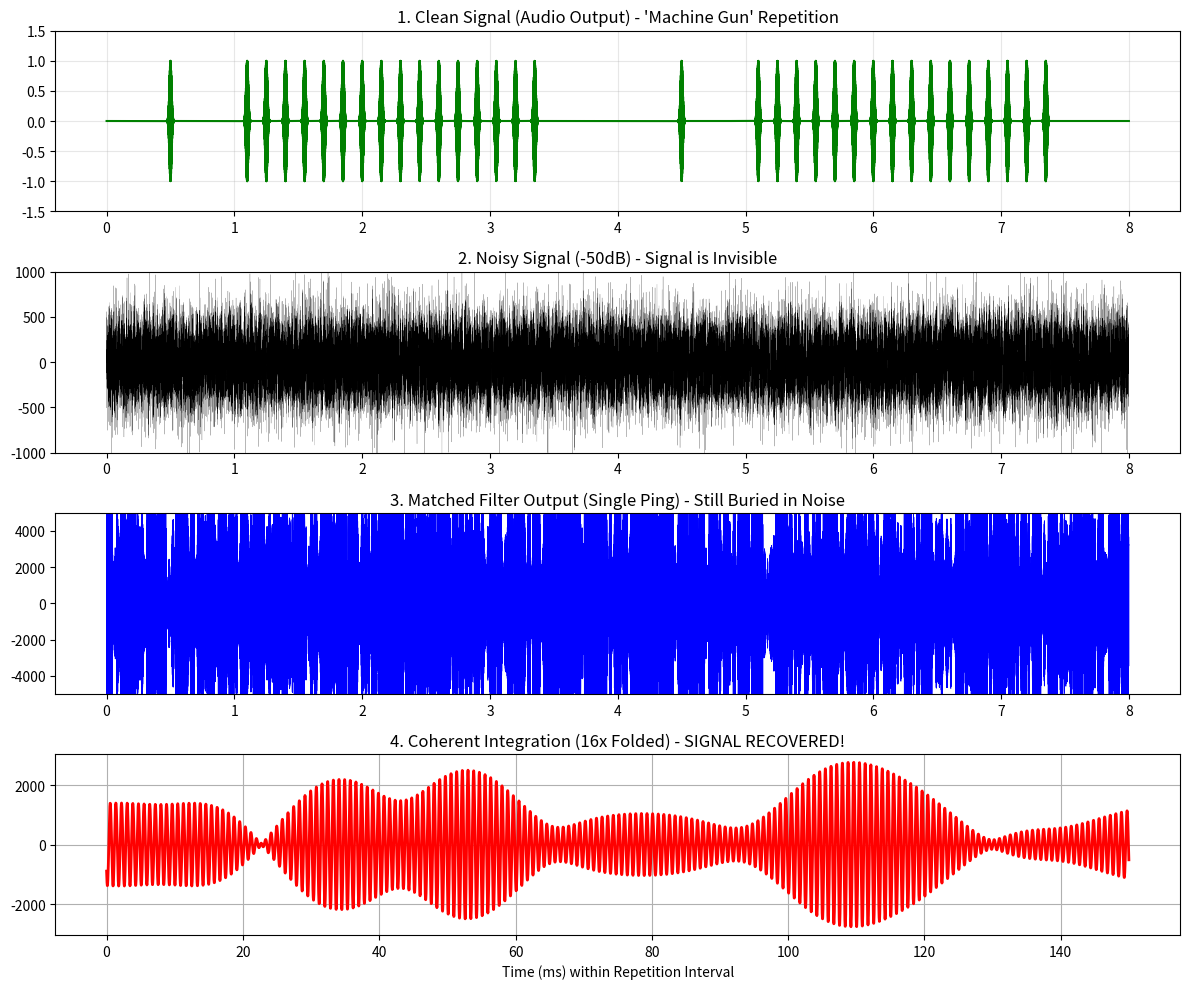

Here is the Python script that generated this plot: (Note: this script raises an exception after producing the figure.)
import numpy as np
import matplotlib.pyplot as plt
from scipy.io import wavfile
from scipy import signal

def generate_digiton(t, t_center, f_hz, width_s, amplitude=1.0):
    sigma = width_s / 6.0 
    envelope = np.exp(-(t - t_center)**2 / (2 * sigma**2))
    carrier = np.cos(2 * np.pi * f_hz * t)
    return amplitude * envelope * carrier

def generate_deep_sequence(t, t_start, f_hz, count, interval):
    """
    Generates a sequence of pings (Coherent Integration Train).
    """
    sig = np.zeros_like(t)
    width = 0.05 # Standard width
    for i in range(count):
        t_c = t_start + i * interval
        sig += generate_digiton(t, t_c, f_hz, width)
    return sig

def simulate_deep_mode():
    print("--- DIGITON DEEP MODE SIMULATION (-50dB) ---")
    print("Scenario: Station ALICE is weak (-50dB). Negotiates 'Deep Mode' (Repetition).")
    print("-" * 60)

    # Parameters
    fs = 48000
    cycle_duration = 1.0 
    num_slots = 8
    slot_duration = cycle_duration / num_slots
    
    # We need enough time for a "Deep Train"
    # Let's say a Deep Train is 16 pings spaced by 0.1s
    # This takes 1.6s. It spans multiple cycles or a long slot?
    # For this demo, let's compress time or extend the cycle.
    # Let's extend the cycle to 4.0s to fit deep trains.
    cycle_duration = 4.0
    slot_duration = cycle_duration / num_slots # 0.5s per slot
    
    total_cycles = 2
    total_time = total_cycles * cycle_duration
    
    t = np.linspace(0, total_time, int(total_time * fs))
    clean_signal = np.zeros_like(t)
    
    freq_master = 800
    freq_alice = 1200 
    
    # --- CYCLE 1: Discovery (Deep Mode) ---
    print("[Cycle 1] Master CQ. Alice sends DEEP TRAIN (16 repeats) to be seen.")
    # Master CQ (Standard)
    clean_signal += generate_digiton(t, 0.5, freq_master, 0.05)
    
    # Alice Joins in Slot 2 with a DEEP TRAIN
    # 16 pings, spaced by 0.1s (10Hz rate)
    # Slot 2 starts at 1.0s.
    t_alice_start = 1.0 + 0.1 
    clean_signal += generate_deep_sequence(t, t_alice_start, freq_alice, count=16, interval=0.15)
    
    # --- CYCLE 2: Data (Deep Mode) ---
    print("[Cycle 2] Master ACKs. Alice sends DATA BIT '1' (Another Train).")
    # Master CQ
    clean_signal += generate_digiton(t, cycle_duration + 0.5, freq_master, 0.05)
    
    # Alice sends Data in Slot 2
    t_alice_data = cycle_duration + 1.0 + 0.1
    clean_signal += generate_deep_sequence(t, t_alice_data, freq_alice, count=16, interval=0.15)

    # --- NOISE GENERATION (-50dB) ---
    # Signal Power (approx)
    # A single sine wave amp 1 has power 0.5.
    # Duty cycle is low, but let's base SNR on peak power for simplicity of "Amplitude SNR" vs "Energy SNR".
    # -50dB means Noise Power is 10^5 times Signal Power.
    # Amplitude ratio: sqrt(10^5) = 316.
    # So Noise Amplitude ~ 300 * Signal Amplitude.
    
    print("Adding -50dB Noise...")
    noise_amp = 300.0 
    noise = np.random.normal(0, noise_amp, len(t))
    noisy_signal = clean_signal + noise
    
    # --- PROCESSING (Coherent Integration) ---
    print("Demodulating...")
    # 1. Matched Filter (Correlation with Single Ping)
    # Create template
    t_temp = np.linspace(-0.1, 0.1, int(0.2*fs))
    template = generate_digiton(t_temp, 0, freq_alice, 0.05)
    
    # Correlate
    # We use FFT convolution for speed
    corr = signal.fftconvolve(noisy_signal, template[::-1], mode='same')
    
    # 2. Coherent Integration (Stacking)
    # We know the repetition interval is 0.15s
    samples_per_interval = int(0.15 * fs)
    num_repeats = 16
    
    # Let's try to recover the "Deep Train" in Cycle 1
    # We fold the correlation output modulo the repetition interval
    # This is a simplified "Epoch Folding"
    
    # Focus on Cycle 1 Slot 2 region
    start_idx = int(1.0 * fs)
    end_idx = int(4.0 * fs)
    region = corr[start_idx:end_idx]
    
    # Fold
    folded = np.zeros(samples_per_interval)
    fold_count = len(region) // samples_per_interval
    
    for i in range(fold_count):
        chunk = region[i*samples_per_interval : (i+1)*samples_per_interval]
        if len(chunk) == len(folded):
            folded += chunk
            
    # Normalize
    folded /= fold_count

    # --- VISUALIZATION ---
    plt.figure(figsize=(12, 10))
    
    # 1. Clean Signal (What user hears)
    ax1 = plt.subplot(4, 1, 1)
    ax1.plot(t, clean_signal, 'g')
    ax1.set_title("1. Clean Signal (Audio Output) - 'Machine Gun' Repetition")
    ax1.set_ylim(-1.5, 1.5)
    ax1.grid(True, alpha=0.3)
    
    # 2. Noisy Signal (-50dB)
    ax2 = plt.subplot(4, 1, 2)
    ax2.plot(t[::10], noisy_signal[::10], 'k', linewidth=0.1) # Downsample for plot speed
    ax2.set_title("2. Noisy Signal (-50dB) - Signal is Invisible")
    ax2.set_ylim(-1000, 1000) # Noise is huge
    
    # 3. Raw Correlation (Single Ping Match)
    ax3 = plt.subplot(4, 1, 3)
    ax3.plot(t[::10], corr[::10], 'b', linewidth=0.5)
    ax3.set_title("3. Matched Filter Output (Single Ping) - Still Buried in Noise")
    ax3.set_ylim(-5000, 5000)
    
    # 4. Coherent Integration (The Magic)
    ax4 = plt.subplot(4, 1, 4)
    t_fold = np.linspace(0, 0.15, len(folded))
    ax4.plot(t_fold * 1000, folded, 'r', linewidth=2)
    ax4.set_title(f"4. Coherent Integration ({num_repeats}x Folded) - SIGNAL RECOVERED!")
    ax4.set_xlabel("Time (ms) within Repetition Interval")
    ax4.grid(True)
    
    plt.tight_layout()
    plt.savefig('data/02_digiton_deep_mode.png')
    print("Visualization saved to 'data/02_digiton_deep_mode.png'")

    # Save CLEAN Audio
    max_val = np.max(np.abs(clean_signal))
    if max_val > 0:
        signal_norm = clean_signal / max_val * 0.9
    else:
        signal_norm = clean_signal
    
    signal_int16 = (signal_norm * 32767).astype(np.int16)
    wavfile.write('data/02_digiton_deep_mode_clean.wav', fs, signal_int16)
    print("Audio saved to 'digiton_deep_mode_clean.wav'")

if __name__ == "__main__":
    simulate_deep_mode()
